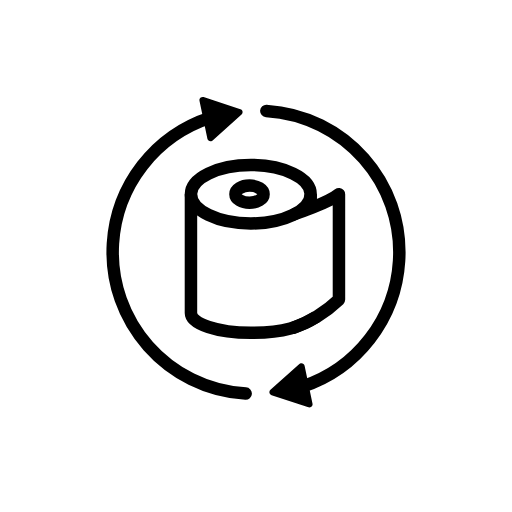
t = 0.00 s
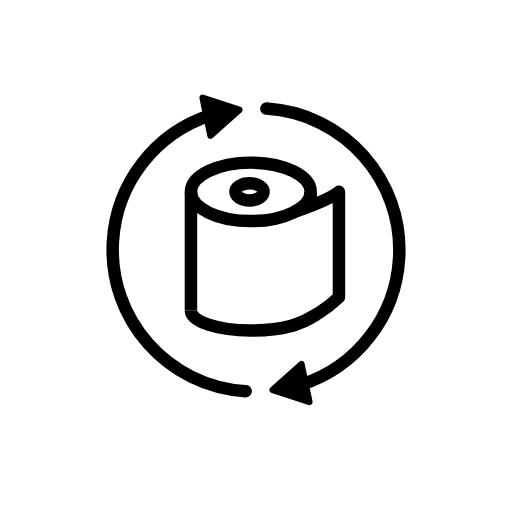
t = 0.48 s
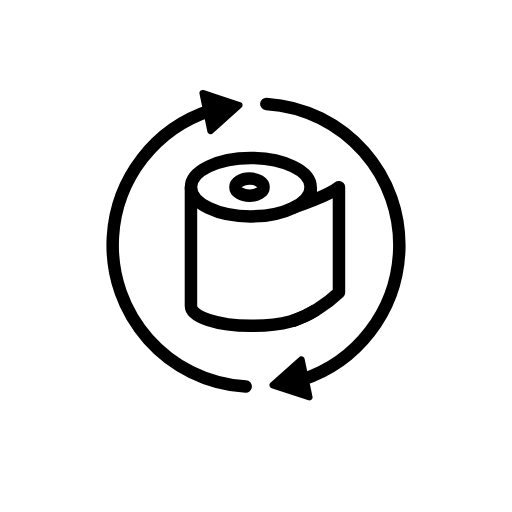
t = 1.43 s
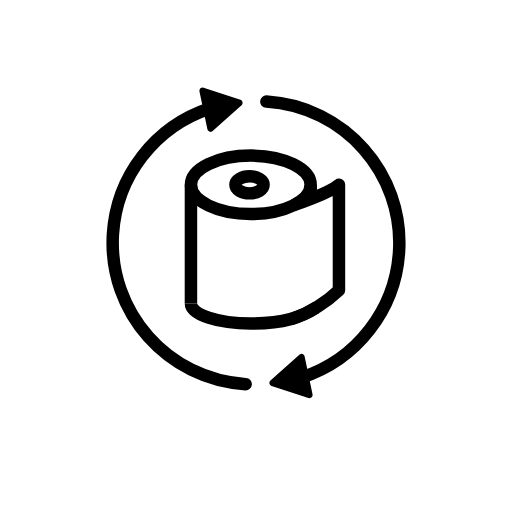
t = 1.90 s
t = 2.38 s: frame unchanged from t = 1.43 s, image omitted
t = 3.33 s: frame unchanged from t = 0.48 s, image omitted

The animated SVG that drew these frames (rendered in a browser with its animation timeline set to each time). Animation: 1 SMIL element (animateTransform=1); one cycle of 3.80 s, repeats indefinitely.

<?xml version='1.0' encoding='utf-8'?>
<svg xmlns="http://www.w3.org/2000/svg" id="emoji" viewBox="-5 -5 82 82" width="200" height="200" role="img">
  <title>OpenMoji: bandage change</title><g><g id="color">
    <path fill="#fff" d="m26.3929,29.1993l.0846,16.4508s12.687,6.0898,21.9062-3.0026l.0423-14.9284s-2.1991,1.2264-5.7514,2.2837c-4.9718,1.4797-9.7267,2.8757-16.2816-.8035Z" />
    <ellipse cx="35.1363" cy="26.1544" rx="8.8147" ry="3.8907" fill="#fff" />
    <ellipse cx="34.9608" cy="25.8528" rx="2.2509" ry="1.3197" fill="#fff" />
  </g>
  <g id="line">
    <ellipse cx="35.1693" cy="26.1013" rx="9.5873" ry="4.6806" fill="none" stroke="#000" stroke-miterlimit="10" stroke-width="2" />
    <path fill="none" stroke="#000" stroke-miterlimit="10" stroke-width="2" d="m25.5821,45.118c0,1.7658,4.2926,3.1908,9.5852,3.1908,5.3,0,8.1386-1.0336,10.4642-2.5249" />
    <line x1="25.5821" x2="25.5821" y1="26.1013" y2="45.1197" fill="none" stroke="#000" stroke-miterlimit="10" stroke-width="2" />
    <line x1="44.7594" x2="44.7594" y1="27.9326" y2="26.0974" fill="none" stroke="#000" stroke-miterlimit="10" stroke-width="2" />
    <path fill="none" stroke="#000" stroke-linecap="round" stroke-linejoin="round" stroke-width="2" d="m42.165,29.3017s5.3488-1.7634,7.1208-3.2043v16.8869c-2.098,1.9936-4.5865,3.5305-7.3085,4.5137" />
    <ellipse cx="34.9608" cy="26.0974" rx="2.2509" ry="1.3725" fill="none" stroke="#000" stroke-linecap="round" stroke-linejoin="round" stroke-width="2" />
    <path fill="none" stroke="#000" stroke-linecap="round" stroke-linejoin="round" stroke-width="2" d="m34.344,58.0262c-12.5012-.7606-22.0189-11.5114-21.2583-24.0126.5655-9.2951,6.756-17.2996,15.6102-20.1845" />
    <path d="m29.0563,17.4945l4.6293-4.14c.21-.1877.228-.5101.0403-.7201-.0597-.0667-.1359-.1166-.2209-.1446l-5.8993-1.94c-.2676-.088-.5558.0577-.6438.3252-.0279.085-.033.1759-.0147.2635l1.27,6.08c.0576.2757.3278.4526.6035.395.0876-.0183.1689-.0593.2356-.119Z" />
    <path fill="none" stroke="#000" stroke-linecap="round" stroke-linejoin="round" stroke-width="2" d="m37.656,12.7662c12.5012.7606,22.0188,11.5115,21.2582,24.0127-.5656,9.295-6.7561,17.2995-15.6102,20.1844" />
    <path d="m42.9437,53.2979l-4.6293,4.14c-.2099.1878-.2279.5102-.0402.7201.0596.0667.1358.1165.2208.1445l5.8993,1.94c.2676.088.5558-.0577.6438-.3252.0279-.085.033-.1759.0147-.2635l-1.27-6.08c-.0576-.2757-.3278-.4525-.6035-.3949-.0876.0183-.1688.0593-.2355.119Z" />
  </g>
<animateTransform attributeName="transform" type="translate" values="0 0;0 -1.5;0 0" dur="3.8s" repeatCount="indefinite" /></g></svg>
